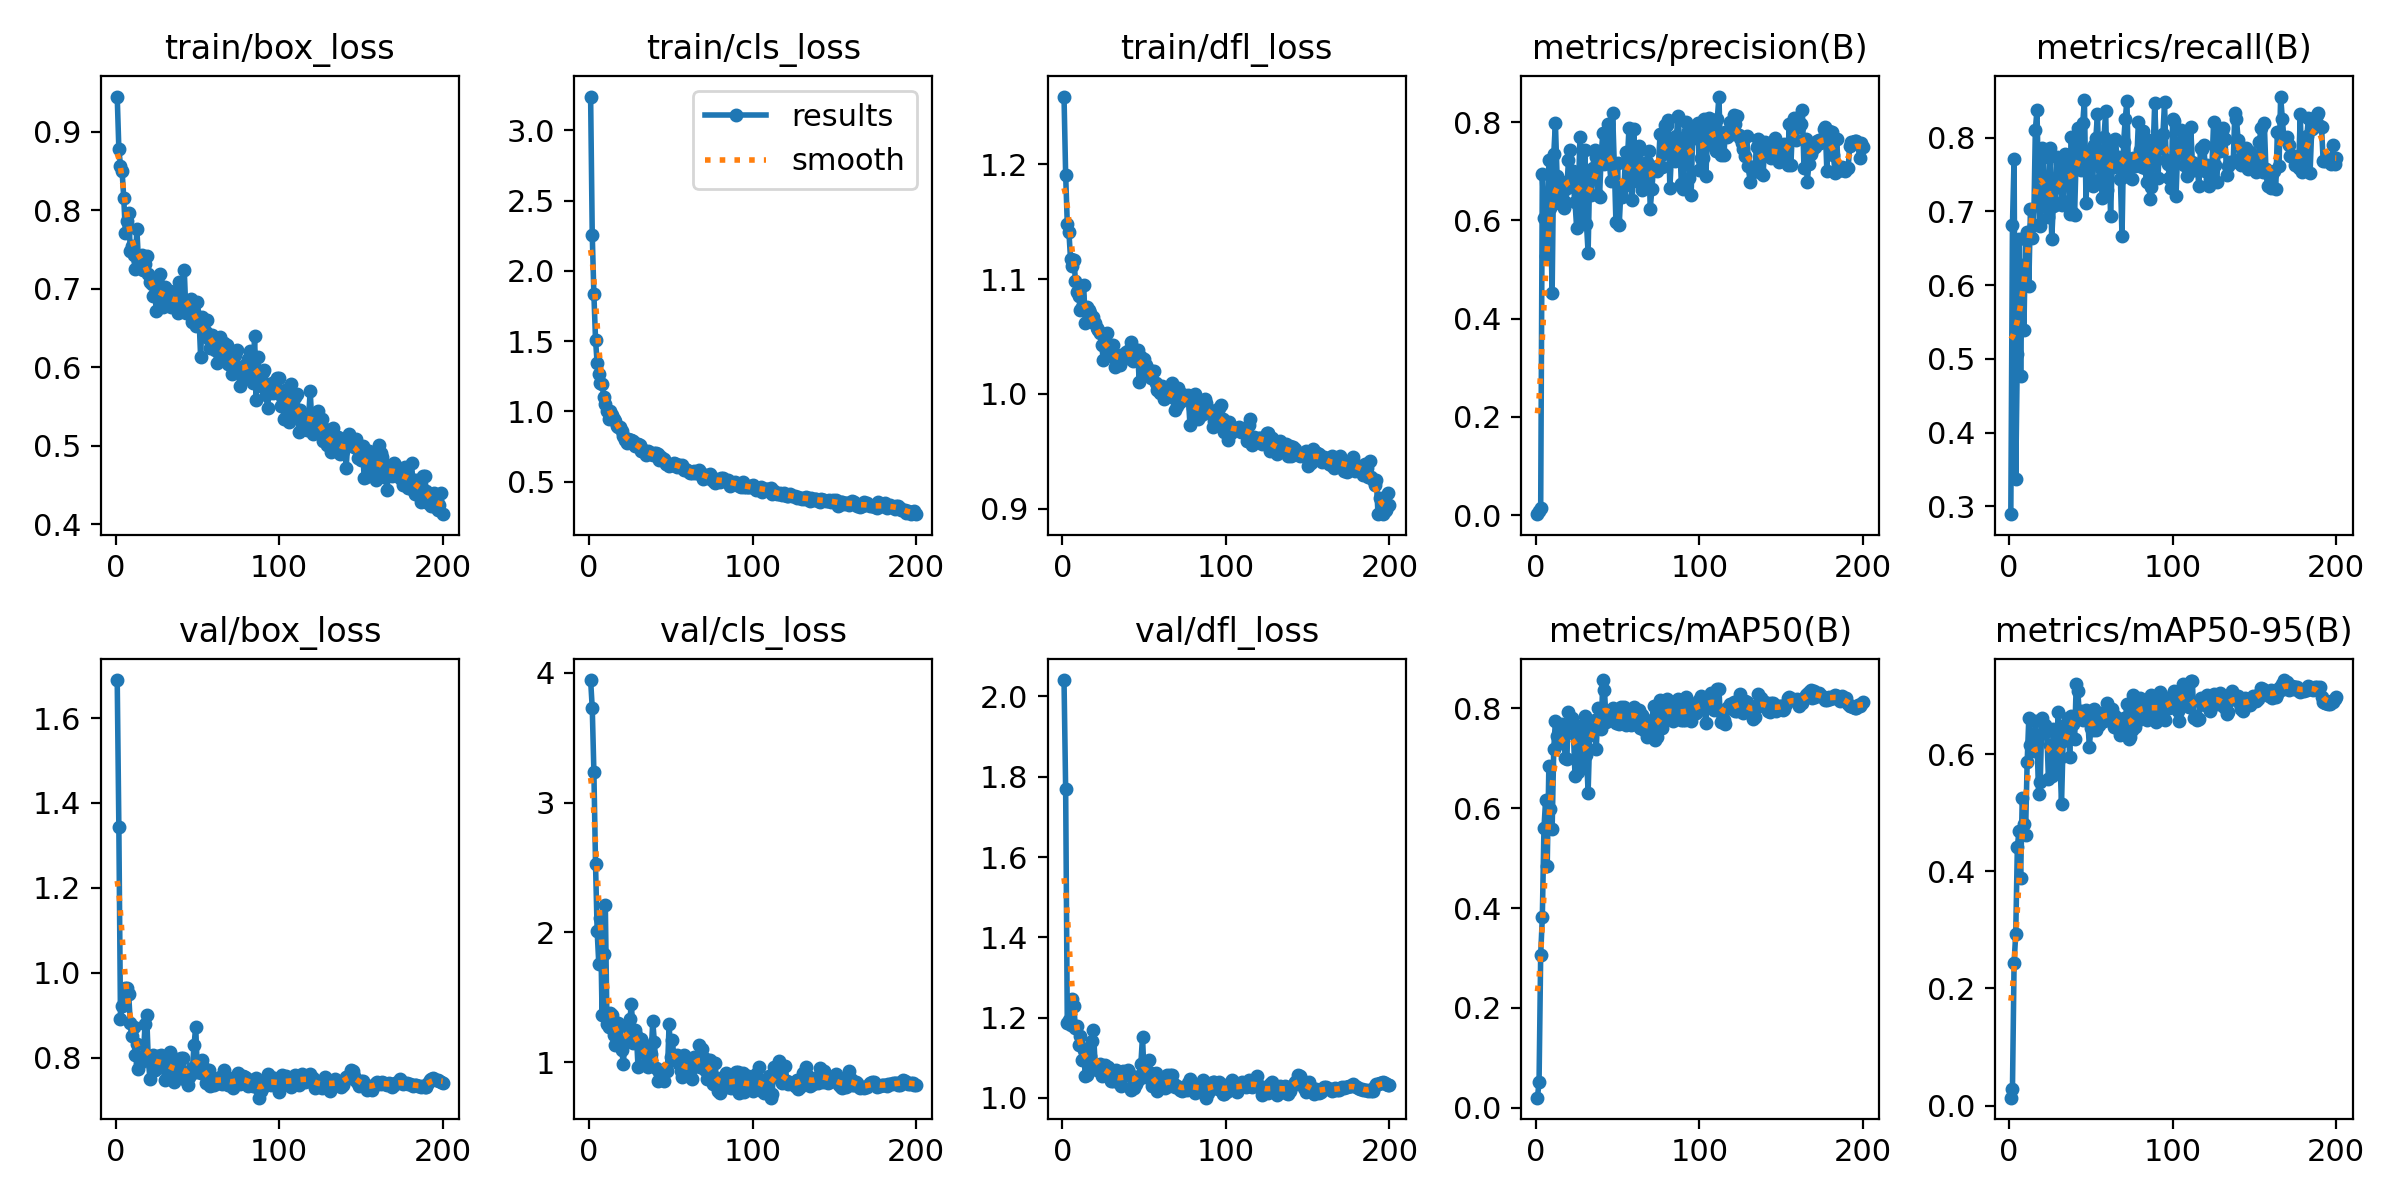

The file beside this chart, header and first rows:
epoch, time, train/box_loss, train/cls_loss, train/dfl_loss, metrics/precision(B), metrics/recall(B), metrics/mAP50(B), metrics/mAP50-95(B), val/box_loss, val/cls_loss, val/dfl_loss, lr/pg0, lr/pg1, lr/pg2
1, 37.51, 0.9452, 3.24, 1.259, 0.00172, 0.2892, 0.02024, 0.01351, 1.689, 3.944, 2.041, 0.0801, 0.0001, 0.0001
2, 74.85, 0.8783, 2.256, 1.191, 0.00847, 0.6815, 0.05103, 0.02779, 1.344, 3.727, 1.769, 0.05921, 0.000205, 0.000205
3, 112, 0.857, 1.834, 1.148, 0.01331, 0.7719, 0.307, 0.2435, 0.8919, 3.237, 1.186, 0.03831, 0.0003099, 0.0003099
4, 148.9, 0.8498, 1.512, 1.141, 0.694, 0.3368, 0.3817, 0.2932, 0.9212, 2.528, 1.195, 0.01741, 0.0004148, 0.0004148
5, 185.8, 0.8157, 1.341, 1.117, 0.6051, 0.5062, 0.5596, 0.4416, 0.9235, 2.008, 1.182, 0.0004995, 0.0004995, 0.0004995
6, 222.5, 0.7716, 1.267, 1.111, 0.5265, 0.6624, 0.6166, 0.4693, 0.9635, 1.757, 1.247, 0.0004992, 0.0004992, 0.0004992
7, 259.5, 0.7861, 1.206, 1.117, 0.5321, 0.477, 0.4853, 0.3886, 0.9643, 2.112, 1.228, 0.0004989, 0.0004989, 0.0004989
8, 296.2, 0.7972, 1.197, 1.099, 0.723, 0.627, 0.6855, 0.5251, 0.9495, 1.366, 1.174, 0.0004985, 0.0004985, 0.0004985
9, 333.1, 0.7488, 1.103, 1.089, 0.6248, 0.5386, 0.5978, 0.4812, 0.8813, 1.831, 1.179, 0.000498, 0.000498, 0.000498
10, 370, 0.7544, 1.052, 1.086, 0.4522, 0.6667, 0.5587, 0.4629, 0.8516, 2.208, 1.132, 0.0004975, 0.0004975, 0.0004975
11, 406.9, 0.7433, 1.003, 1.074, 0.7352, 0.6727, 0.7195, 0.5874, 0.8731, 1.293, 1.154, 0.000497, 0.000497, 0.000497
12, 443.7, 0.725, 0.9469, 1.076, 0.7987, 0.5984, 0.7746, 0.6611, 0.8068, 1.271, 1.094, 0.0004963, 0.0004963, 0.0004963
13, 480.6, 0.7765, 1.005, 1.095, 0.6909, 0.7028, 0.7437, 0.6159, 0.8316, 1.378, 1.119, 0.0004956, 0.0004956, 0.0004956
14, 517.6, 0.7359, 0.9743, 1.062, 0.6355, 0.6634, 0.7339, 0.6197, 0.7722, 1.364, 1.055, 0.0004949, 0.0004949, 0.0004949
15, 554.6, 0.7379, 0.9458, 1.076, 0.6811, 0.6821, 0.7298, 0.6053, 0.7865, 1.207, 1.056, 0.000494, 0.000494, 0.000494
16, 591.3, 0.7437, 0.9337, 1.073, 0.6532, 0.811, 0.7681, 0.6569, 0.7983, 1.13, 1.069, 0.0004932, 0.0004932, 0.0004932
17, 628.2, 0.7243, 0.8991, 1.07, 0.6253, 0.8373, 0.7493, 0.6244, 0.8038, 1.255, 1.104, 0.0004922, 0.0004922, 0.0004922
18, 665, 0.7321, 0.8866, 1.063, 0.6373, 0.7267, 0.7, 0.5314, 0.878, 1.3, 1.142, 0.0004912, 0.0004912, 0.0004912
19, 701.9, 0.7422, 0.8869, 1.067, 0.6667, 0.6803, 0.6988, 0.553, 0.9003, 1.287, 1.168, 0.0004902, 0.0004902, 0.0004902
20, 738.7, 0.7185, 0.8626, 1.062, 0.7223, 0.7867, 0.7925, 0.6613, 0.7977, 1.095, 1.084, 0.0004891, 0.0004891, 0.0004891
21, 775.7, 0.7089, 0.8251, 1.058, 0.7429, 0.7733, 0.7635, 0.6356, 0.7496, 0.9886, 1.069, 0.0004879, 0.0004879, 0.0004879
22, 812.6, 0.7059, 0.794, 1.056, 0.6824, 0.7077, 0.7811, 0.6505, 0.7854, 1.166, 1.082, 0.0004867, 0.0004867, 0.0004867
23, 849.3, 0.6905, 0.7754, 1.053, 0.7006, 0.7109, 0.7512, 0.6401, 0.8053, 1.176, 1.084, 0.0004854, 0.0004854, 0.0004854
24, 886.3, 0.6926, 0.8028, 1.043, 0.6364, 0.6926, 0.6641, 0.5574, 0.7716, 1.27, 1.054, 0.000484, 0.000484, 0.000484
25, 922.9, 0.6715, 0.7979, 1.03, 0.5843, 0.7861, 0.7397, 0.6164, 0.7911, 1.334, 1.059, 0.0004826, 0.0004826, 0.0004826
26, 959.9, 0.7147, 0.797, 1.042, 0.6508, 0.6626, 0.6717, 0.5627, 0.8032, 1.448, 1.082, 0.0004812, 0.0004812, 0.0004812
27, 996.9, 0.7195, 0.7884, 1.053, 0.769, 0.7078, 0.7654, 0.6425, 0.7788, 1.145, 1.067, 0.0004796, 0.0004796, 0.0004796
28, 1034, 0.6793, 0.7511, 1.041, 0.6688, 0.7083, 0.6845, 0.568, 0.8066, 1.248, 1.078, 0.0004781, 0.0004781, 0.0004781
29, 1071, 0.6767, 0.7614, 1.035, 0.596, 0.7746, 0.7002, 0.5802, 0.7996, 1.211, 1.071, 0.0004764, 0.0004764, 0.0004764
30, 1107, 0.7025, 0.7684, 1.043, 0.7425, 0.7336, 0.7848, 0.6715, 0.7476, 0.9599, 1.042, 0.0004748, 0.0004748, 0.0004748
31, 1144, 0.6988, 0.76, 1.042, 0.5928, 0.7654, 0.7071, 0.5939, 0.7849, 1.162, 1.042, 0.000473, 0.000473, 0.000473
32, 1181, 0.6836, 0.7194, 1.023, 0.5341, 0.7084, 0.6314, 0.5146, 0.7962, 1.174, 1.052, 0.0004712, 0.0004712, 0.0004712
33, 1217, 0.6971, 0.7281, 1.03, 0.7024, 0.7137, 0.7469, 0.6228, 0.8142, 1.14, 1.069, 0.0004694, 0.0004694, 0.0004694
34, 1253, 0.6769, 0.7194, 1.029, 0.651, 0.7779, 0.7722, 0.6495, 0.7677, 0.9785, 1.04, 0.0004675, 0.0004675, 0.0004675
35, 1289, 0.6811, 0.6886, 1.026, 0.7061, 0.7678, 0.7665, 0.6506, 0.7516, 1.06, 1.037, 0.0004655, 0.0004655, 0.0004655
36, 1326, 0.6955, 0.7188, 1.034, 0.743, 0.7725, 0.7773, 0.6617, 0.7413, 0.9596, 1.03, 0.0004635, 0.0004635, 0.0004635
37, 1362, 0.6805, 0.711, 1.031, 0.7282, 0.6967, 0.7193, 0.595, 0.7968, 1.056, 1.068, 0.0004615, 0.0004615, 0.0004615
38, 1398, 0.6692, 0.6959, 1.032, 0.6515, 0.8017, 0.8011, 0.6646, 0.7736, 1.063, 1.057, 0.0004594, 0.0004594, 0.0004594
39, 1434, 0.7085, 0.6903, 1.037, 0.6476, 0.6979, 0.7823, 0.651, 0.7632, 1.316, 1.062, 0.0004572, 0.0004572, 0.0004572
40, 1470, 0.684, 0.703, 1.031, 0.7322, 0.6957, 0.759, 0.6253, 0.7999, 1.152, 1.069, 0.000455, 0.000455, 0.000455
41, 1506, 0.6726, 0.7042, 1.039, 0.7777, 0.7775, 0.8568, 0.7194, 0.7986, 0.954, 1.061, 0.0004527, 0.0004527, 0.0004527
42, 1543, 0.7241, 0.6961, 1.046, 0.7141, 0.8126, 0.8369, 0.708, 0.7485, 0.8524, 1.021, 0.0004504, 0.0004504, 0.0004504
43, 1579, 0.6697, 0.6516, 1.029, 0.7444, 0.7666, 0.773, 0.6619, 0.751, 0.9203, 1.033, 0.0004481, 0.0004481, 0.0004481
44, 1615, 0.6819, 0.6794, 1.035, 0.7969, 0.7566, 0.7898, 0.6746, 0.736, 0.8777, 1.026, 0.0004457, 0.0004457, 0.0004457
45, 1651, 0.6817, 0.6571, 1.038, 0.7164, 0.8203, 0.7794, 0.6579, 0.7554, 0.9345, 1.036, 0.0004432, 0.0004432, 0.0004432
46, 1687, 0.6876, 0.6643, 1.038, 0.6795, 0.8514, 0.7917, 0.6606, 0.7614, 0.8556, 1.044, 0.0004407, 0.0004407, 0.0004407
47, 1724, 0.6571, 0.6284, 1.01, 0.8183, 0.7114, 0.8015, 0.6755, 0.7755, 0.9528, 1.056, 0.0004382, 0.0004382, 0.0004382
48, 1760, 0.6634, 0.6269, 1.032, 0.7151, 0.782, 0.7947, 0.6631, 0.83, 0.9351, 1.085, 0.0004356, 0.0004356, 0.0004356
49, 1796, 0.6521, 0.6093, 1.017, 0.5972, 0.775, 0.7707, 0.6132, 0.873, 1.295, 1.153, 0.0004329, 0.0004329, 0.0004329
50, 1832, 0.6833, 0.6223, 1.031, 0.7158, 0.7427, 0.7795, 0.6452, 0.7665, 1.042, 1.053, 0.0004302, 0.0004302, 0.0004302
51, 1868, 0.664, 0.6176, 1.026, 0.5905, 0.7345, 0.7688, 0.6415, 0.7738, 1.166, 1.067, 0.0004275, 0.0004275, 0.0004275
52, 1904, 0.6132, 0.6355, 1.019, 0.6563, 0.7899, 0.8031, 0.6767, 0.7644, 1.026, 1.053, 0.0004247, 0.0004247, 0.0004247
53, 1940, 0.6646, 0.6286, 1.02, 0.648, 0.8001, 0.7742, 0.6407, 0.794, 1.038, 1.094, 0.0004219, 0.0004219, 0.0004219
54, 1976, 0.6435, 0.6074, 1.014, 0.6701, 0.8325, 0.8024, 0.6653, 0.7752, 1.053, 1.062, 0.0004191, 0.0004191, 0.0004191
55, 2012, 0.6447, 0.6203, 1.02, 0.7399, 0.7433, 0.7669, 0.6496, 0.7403, 0.9861, 1.029, 0.0004162, 0.0004162, 0.0004162
56, 2049, 0.6598, 0.6051, 1.02, 0.7221, 0.7589, 0.7833, 0.6707, 0.7517, 0.931, 1.03, 0.0004132, 0.0004132, 0.0004132
57, 2085, 0.6366, 0.6199, 1.01, 0.788, 0.7181, 0.791, 0.6674, 0.7701, 0.8824, 1.061, 0.0004103, 0.0004103, 0.0004103
58, 2121, 0.624, 0.5824, 1.003, 0.692, 0.801, 0.7663, 0.6573, 0.7342, 1.051, 1.018, 0.0004072, 0.0004072, 0.0004072
59, 2157, 0.6409, 0.5939, 1.007, 0.6421, 0.8361, 0.7934, 0.6637, 0.7497, 1.001, 1.028, 0.0004042, 0.0004042, 0.0004042
60, 2193, 0.6282, 0.5845, 1.001, 0.7861, 0.7297, 0.8027, 0.6877, 0.7352, 0.9546, 1.028, 0.0004011, 0.0004011, 0.0004011
... 140 more rows
